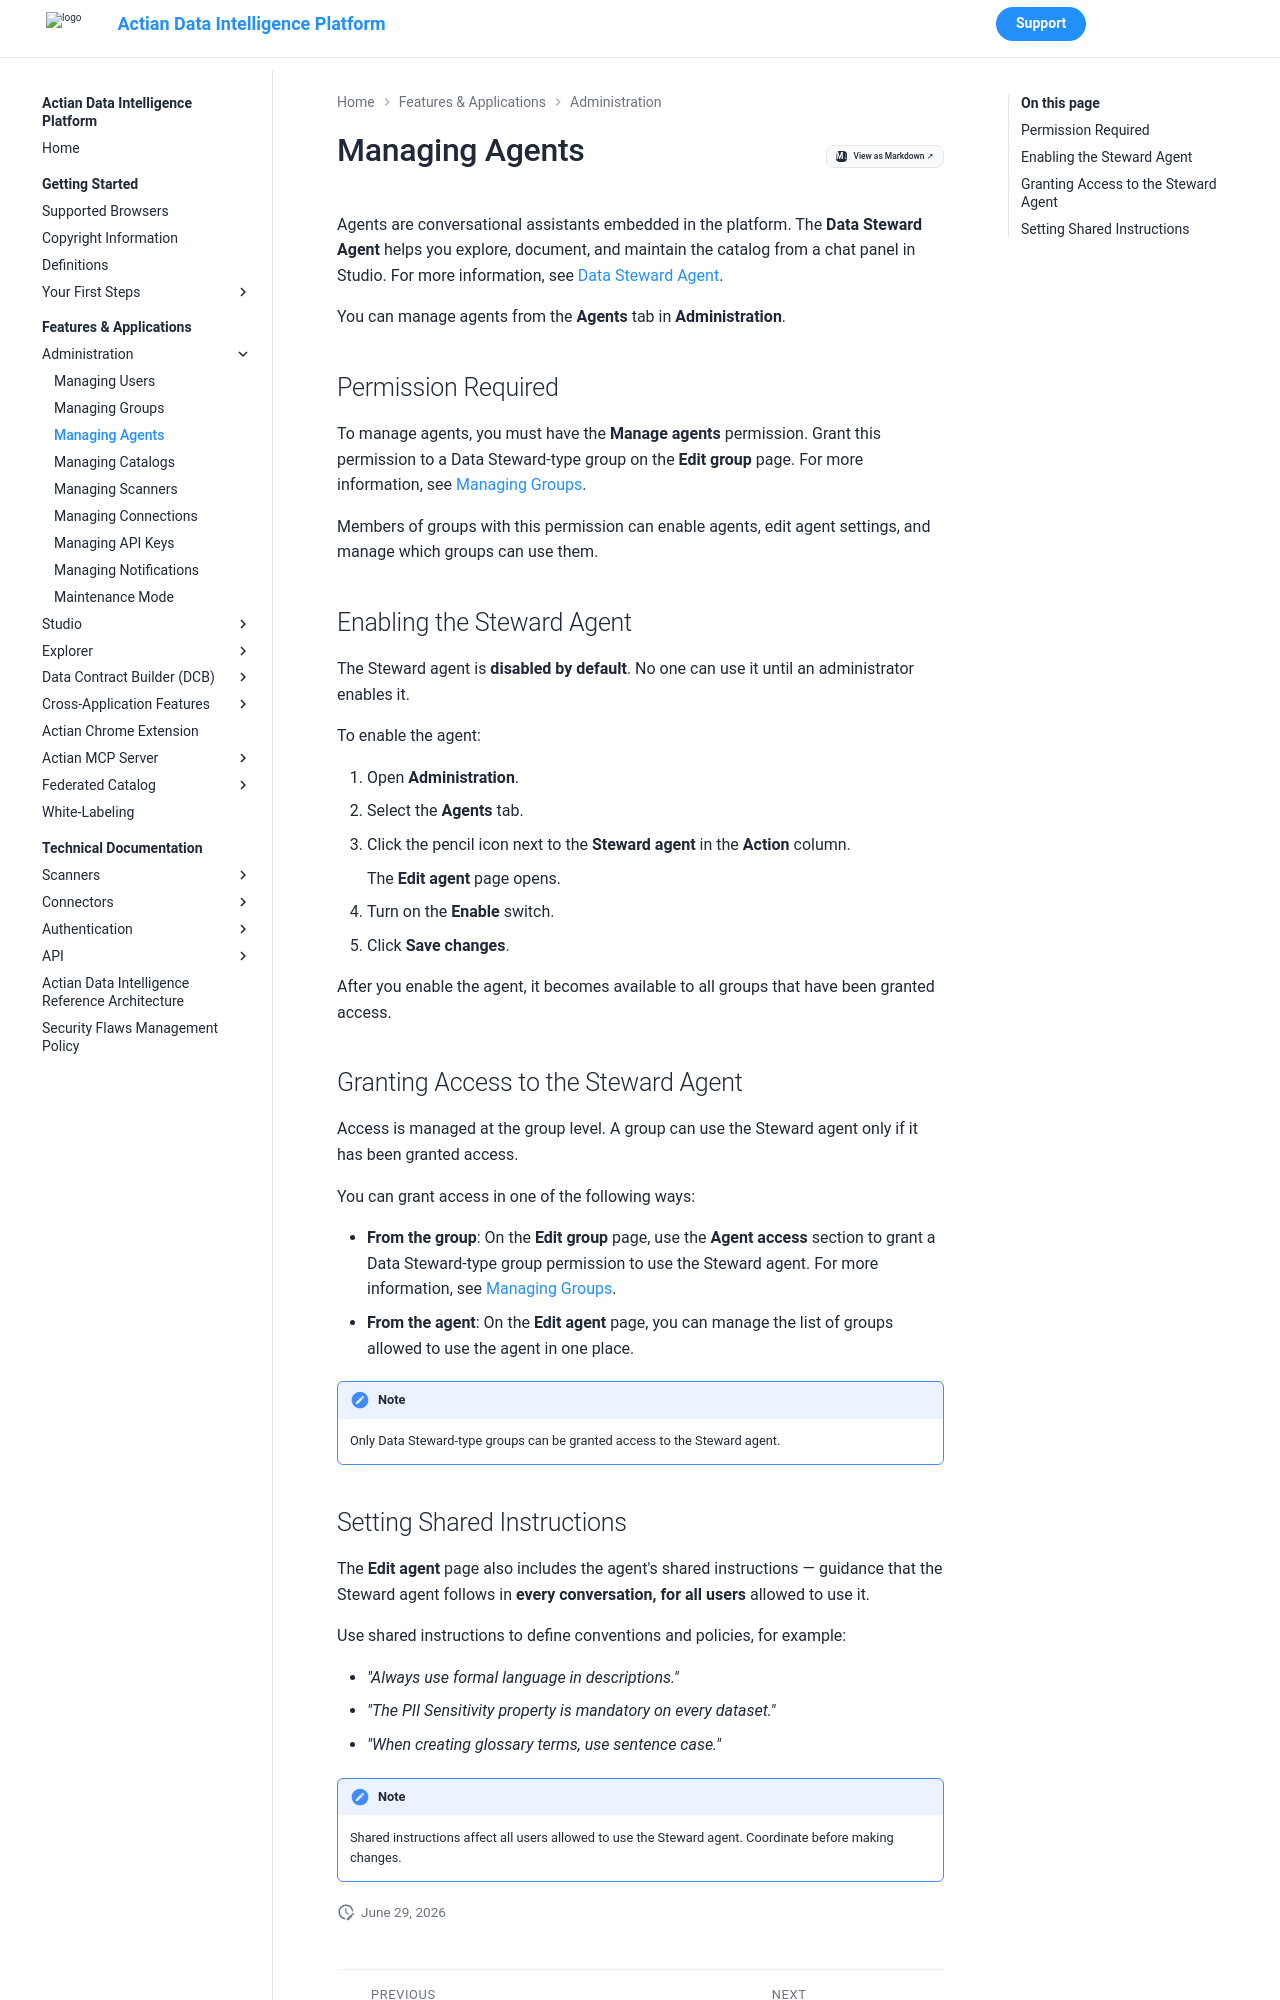

repository: ActianCorp/zeenea-platform-docs · page: latest/features-applications/administration/managing-agents.html · generator: mkdocs

# Managing Agents

Agents are conversational assistants embedded in the platform. The **Data Steward Agent** helps you explore, document, and maintain the catalog from a chat panel in Studio. For more information, see [Data Steward Agent](../studio/stewardship/data-steward.md).

You can manage agents from the **Agents** tab in **Administration**.

## Permission Required

To manage agents, you must have the **Manage agents** permission. Grant this permission to a Data Steward-type group on the **Edit group** page. For more information, see [Managing Groups](./managing-groups.md). 

Members of groups with this permission can enable agents, edit agent settings, and manage which groups can use them.

## Enabling the Steward Agent

The Steward agent is **disabled by default**. No one can use it until an administrator enables it.

To enable the agent:

1. Open **Administration**.
2. Select the **Agents** tab.
3. Click the pencil icon next to the **Steward agent** in the **Action** column.
   
     The **Edit agent** page opens.

4. Turn on the **Enable** switch.
5. Click **Save changes**.

After you enable the agent, it becomes available to all groups that have been granted access.

## Granting Access to the Steward Agent

Access is managed at the group level. A group can use the Steward agent only if it has been granted access.

You can grant access in one of the following ways:

* **From the group**: On the **Edit group** page, use the **Agent access** section to grant a Data Steward-type group permission to use the Steward agent. For more information, see [Managing Groups](./managing-groups.md).
* **From the agent**: On the **Edit agent** page, you can manage the list of groups allowed to use the agent in one place.

!!! note
    Only Data Steward-type groups can be granted access to the Steward agent.
